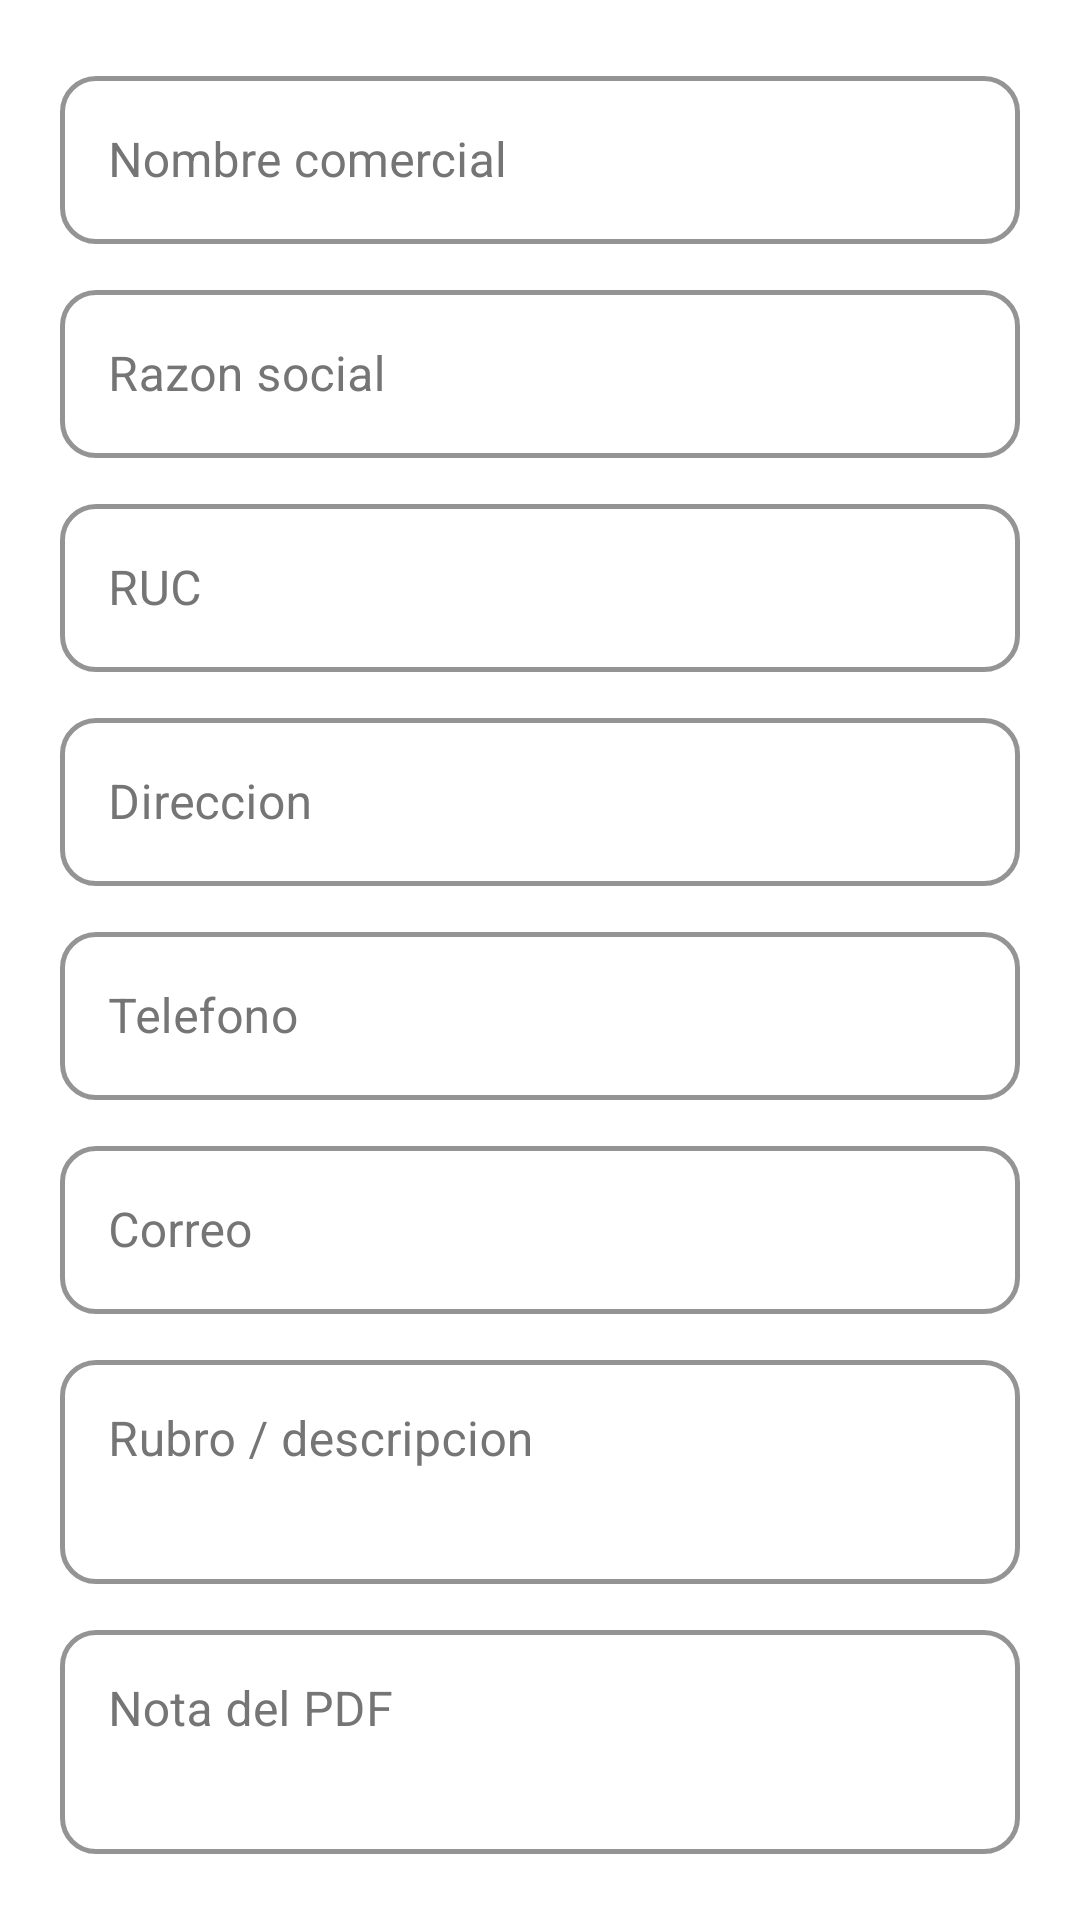

Reconstruct the res/layout file that produces this screen, plus the resources it refers to.
<!-- AndroidManifest.xml: application theme Theme.Mancuria -->
<!-- res/layout/dialog_empresa_config.xml -->
<?xml version="1.0" encoding="utf-8"?>
<androidx.core.widget.NestedScrollView xmlns:android="http://schemas.android.com/apk/res/android"
    android:layout_width="match_parent"
    android:layout_height="wrap_content"
    xmlns:app="http://schemas.android.com/apk/res-auto">

    <LinearLayout
        android:layout_width="match_parent"
        android:layout_height="wrap_content"
        android:orientation="vertical"
        android:padding="20dp">

        <com.google.android.material.textfield.TextInputLayout
            style="@style/InputRojo"
            android:layout_width="match_parent"
            android:layout_height="wrap_content"
            android:hint="Nombre comercial"
            android:layout_marginBottom="10dp">

            <com.google.android.material.textfield.TextInputEditText
                android:id="@+id/etEmpresaNombre"
                android:layout_width="match_parent"
                android:layout_height="56dp"
                android:inputType="textCapWords"
                android:textColor="@color/texto_principal" />
        </com.google.android.material.textfield.TextInputLayout>

        <com.google.android.material.textfield.TextInputLayout
            style="@style/InputRojo"
            android:layout_width="match_parent"
            android:layout_height="wrap_content"
            android:hint="Razon social"
            android:layout_marginBottom="10dp">

            <com.google.android.material.textfield.TextInputEditText
                android:id="@+id/etEmpresaRazon"
                android:layout_width="match_parent"
                android:layout_height="56dp"
                android:inputType="textCapWords"
                android:textColor="@color/texto_principal" />
        </com.google.android.material.textfield.TextInputLayout>

        <com.google.android.material.textfield.TextInputLayout
            style="@style/InputRojo"
            android:layout_width="match_parent"
            android:layout_height="wrap_content"
            android:hint="RUC"
            android:layout_marginBottom="10dp">

            <com.google.android.material.textfield.TextInputEditText
                android:id="@+id/etEmpresaRuc"
                android:layout_width="match_parent"
                android:layout_height="56dp"
                android:inputType="number"
                android:textColor="@color/texto_principal" />
        </com.google.android.material.textfield.TextInputLayout>

        <com.google.android.material.textfield.TextInputLayout
            style="@style/InputRojo"
            android:layout_width="match_parent"
            android:layout_height="wrap_content"
            android:hint="Direccion"
            android:layout_marginBottom="10dp">

            <com.google.android.material.textfield.TextInputEditText
                android:id="@+id/etEmpresaDireccion"
                android:layout_width="match_parent"
                android:layout_height="56dp"
                android:inputType="textPostalAddress"
                android:textColor="@color/texto_principal" />
        </com.google.android.material.textfield.TextInputLayout>

        <com.google.android.material.textfield.TextInputLayout
            style="@style/InputRojo"
            android:layout_width="match_parent"
            android:layout_height="wrap_content"
            android:hint="Telefono"
            android:layout_marginBottom="10dp">

            <com.google.android.material.textfield.TextInputEditText
                android:id="@+id/etEmpresaTelefono"
                android:layout_width="match_parent"
                android:layout_height="56dp"
                android:inputType="phone"
                android:textColor="@color/texto_principal" />
        </com.google.android.material.textfield.TextInputLayout>

        <com.google.android.material.textfield.TextInputLayout
            style="@style/InputRojo"
            android:layout_width="match_parent"
            android:layout_height="wrap_content"
            android:hint="Correo"
            android:layout_marginBottom="10dp">

            <com.google.android.material.textfield.TextInputEditText
                android:id="@+id/etEmpresaCorreo"
                android:layout_width="match_parent"
                android:layout_height="56dp"
                android:inputType="textEmailAddress"
                android:textColor="@color/texto_principal" />
        </com.google.android.material.textfield.TextInputLayout>

        <com.google.android.material.textfield.TextInputLayout
            style="@style/InputRojo"
            android:layout_width="match_parent"
            android:layout_height="wrap_content"
            android:hint="Rubro / descripcion"
            android:layout_marginBottom="10dp">

            <com.google.android.material.textfield.TextInputEditText
                android:id="@+id/etEmpresaRubro"
                android:layout_width="match_parent"
                android:layout_height="wrap_content"
                android:minLines="2"
                android:gravity="top|start"
                android:inputType="textMultiLine"
                android:textColor="@color/texto_principal" />
        </com.google.android.material.textfield.TextInputLayout>

        <com.google.android.material.textfield.TextInputLayout
            style="@style/InputRojo"
            android:layout_width="match_parent"
            android:layout_height="wrap_content"
            android:hint="Nota del PDF">

            <com.google.android.material.textfield.TextInputEditText
                android:id="@+id/etEmpresaNotaPdf"
                android:layout_width="match_parent"
                android:layout_height="wrap_content"
                android:minLines="2"
                android:gravity="top|start"
                android:inputType="textMultiLine"
                android:textColor="@color/texto_principal" />
        </com.google.android.material.textfield.TextInputLayout>
    </LinearLayout>
</androidx.core.widget.NestedScrollView>
<!-- resources referenced by this layout -->
<resources>
  <color name="texto_principal">#1C1B1F</color>
  <style name="InputRojo" parent="Widget.MaterialComponents.TextInputLayout.OutlinedBox">
          <item name="boxStrokeColor">@color/rojo_mancuria</item>
          <item name="boxStrokeWidth">1.5dp</item>
          <item name="boxStrokeWidthFocused">2.5dp</item>
          <item name="hintTextColor">@color/rojo_mancuria</item>
          <item name="android:textColorHint">#757575</item>
          <item name="boxCornerRadiusTopStart">12dp</item>
          <item name="boxCornerRadiusTopEnd">12dp</item>
          <item name="boxCornerRadiusBottomStart">12dp</item>
          <item name="boxCornerRadiusBottomEnd">12dp</item>
      </style>
  <style name="Theme.Mancuria" parent="Base.Theme.Mancuria" />
  <color name="rojo_mancuria">#db2d2c</color>
  <style name="Base.Theme.Mancuria" parent="Theme.MaterialComponents.Light.NoActionBar">
          <item name="colorPrimary">@color/rojo_mancuria</item>
          <item name="colorPrimaryDark">@color/rojo_oscuro</item>
          <item name="colorAccent">@color/rojo_mancuria</item>
  
          <item name="android:windowBackground">@color/white</item>
          <item name="android:statusBarColor">@color/rojo_mancuria</item>
          <item name="android:windowLightStatusBar">false</item>
  
          
          <item name="android:textColorPrimary">#212121</item>
          <item name="android:editTextColor">#000000</item>
          <item name="android:textColorHint">#757575</item>
      </style>
  <color name="rojo_oscuro">#b71c1c</color>
  <color name="white">#FFFFFFFF</color>
</resources>
